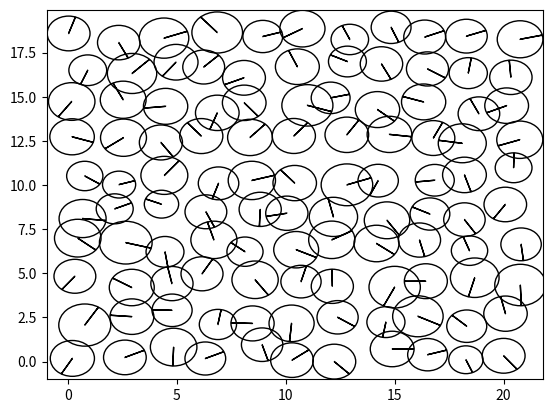
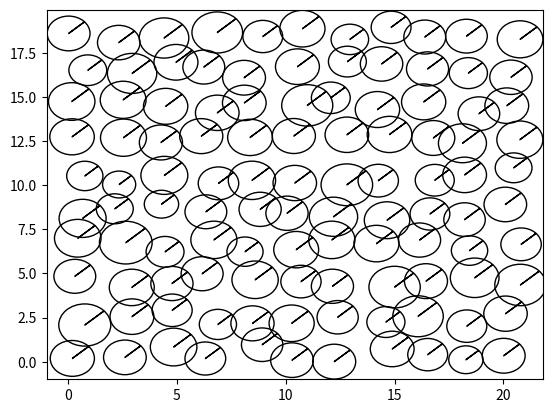
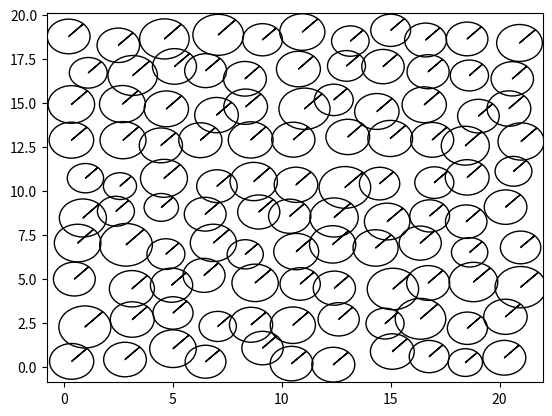
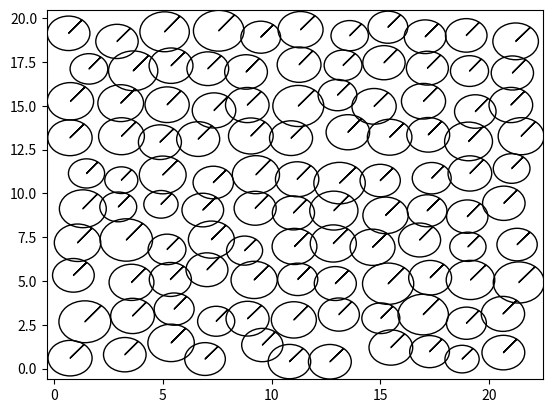
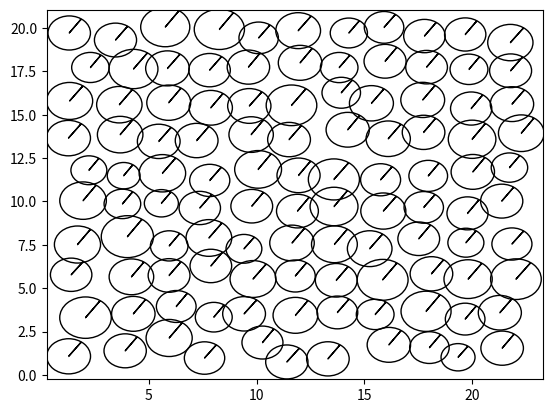
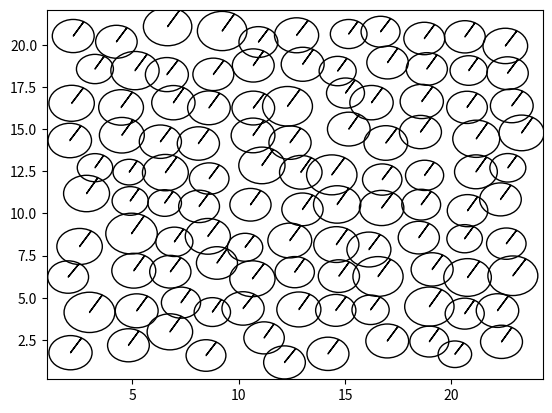
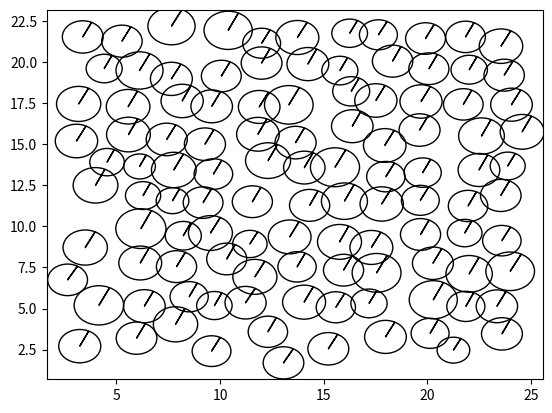
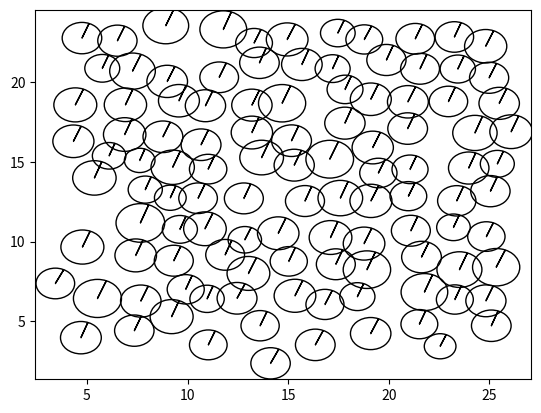
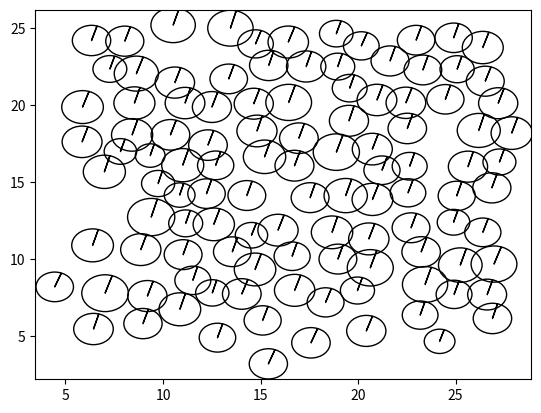
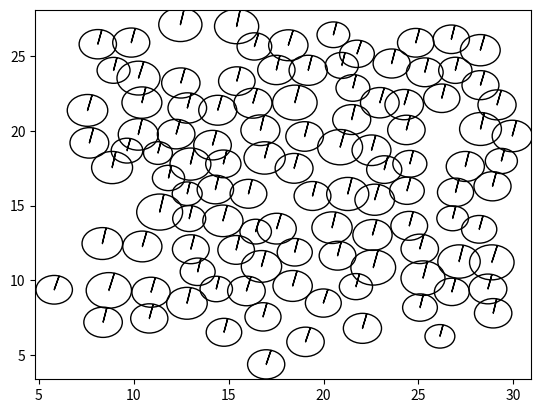
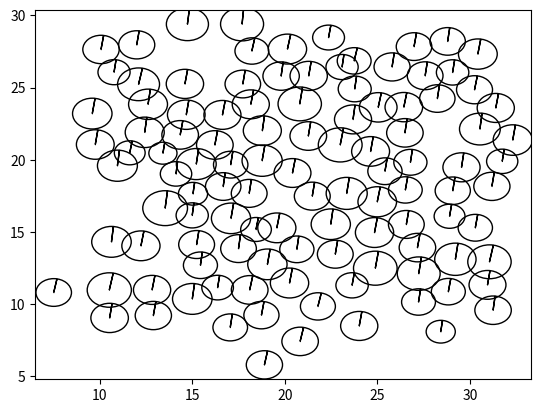
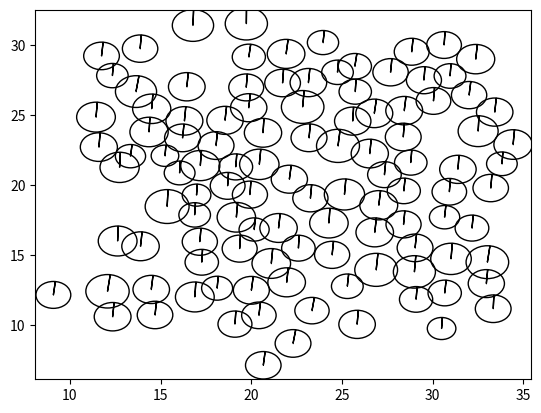

Python code for these plots, in order:
import matplotlib.pyplot as plt
import numpy as np

from random import uniform

COLUMN_MAPPING = {
    0: 'x',
    1: 'y',
    2: 'r',
    3: 'vx',
    4: 'vy',
    5: 'v_angular',
    6: 'orientation',
    7: 'angle_boundary',
    8: 'angle_in',
    9: 'angle_delta'
}
COLUMN_REVERSE_MAPPING = {v: k for (k, v) in COLUMN_MAPPING.items()}

d = 2
N_COLUMNS = len(COLUMN_MAPPING)
N_PARTICLES = 110
LATTICE_WIDTH = 10
LATTICE_LENGTH = int(N_PARTICLES / LATTICE_WIDTH)
LATTICE_CONSTANT = 2
assert LATTICE_LENGTH * LATTICE_WIDTH == N_PARTICLES
assert LATTICE_LENGTH > LATTICE_WIDTH

MEAN_RADIUS = 1
STD_RADIUS = 1 / 10

NEIGHBOUR_CUTOFF = 2.7 * MEAN_RADIUS

K_SELF = 1.0 
K_BOUNDARY = 1.0
K_REPULSION = 100.0

TORQUE_IN = 1.0
TORQUE_NOISE = 1.0
TORQUE_ALIGN = 1.0

LINEAR_VISCOSITY = 1.0
ANGULAR_VISCOSITY = 1.0

SIMULATION_STEPS = 50
TIME_DELTA = 1e-2
PRINT_EVERY_STEPS = 1
PLOT_EVERY_STEPS = 5

def initialize_system():
    """Initializes the system in a rectangle lattice with particles 
        slightly deviated from the exact lattice positions"""
    system = np.zeros((N_PARTICLES, N_COLUMNS), dtype = np.float64)
    length_positions = np.arange(LATTICE_LENGTH) * LATTICE_CONSTANT
    width_positions = np.arange(LATTICE_WIDTH) * LATTICE_CONSTANT 
    lattice_x, lattice_y = np.meshgrid(length_positions, width_positions)
    # initialize positions
    system[:, COLUMN_REVERSE_MAPPING['x']] = lattice_x.flatten() 
    system[:, COLUMN_REVERSE_MAPPING['y']] = lattice_y.flatten()
    
    for particle in range(N_PARTICLES):
        system[particle,COLUMN_REVERSE_MAPPING['x']] = system[
                particle,COLUMN_REVERSE_MAPPING['x']] + (np.random.rand())
        system[particle,COLUMN_REVERSE_MAPPING['y']] = system[
                particle,COLUMN_REVERSE_MAPPING['y']] + (np.random.rand())
        system[particle, COLUMN_REVERSE_MAPPING['orientation']] = (
                                                        np.random.rand() * 45)
    # initialize radius
    system[:, COLUMN_REVERSE_MAPPING['r']] = np.random.normal(
        loc=MEAN_RADIUS,
        scale=STD_RADIUS,
        size=N_PARTICLES)
    return system

def get_orientations(system):
    for x, y in zip(system[:,COLUMN_REVERSE_MAPPING['x']], 
                    system[:,COLUMN_REVERSE_MAPPING['y']]):

        system[:,COLUMN_REVERSE_MAPPING['orientation']] = np.arctan2(y,x)
    return system

def get_distances(system):
    distancematrix = np.zeros(shape=(N_PARTICLES,N_PARTICLES))
    directionmatrix = np.zeros(shape=(N_PARTICLES,N_PARTICLES,2))

    for i in range(N_PARTICLES): #for every particle
        distancematrix[i,i] = 0     #by definition #not sure its needed
        directionmatrix[i,i] = 0
        for j in range(N_PARTICLES): #in relation to another particle
            if j != i:  #if they're not the same 
                dx = system[j,COLUMN_REVERSE_MAPPING['x']] - (
                                        system[i,COLUMN_REVERSE_MAPPING['x']])
                dy = system[j,COLUMN_REVERSE_MAPPING['y']] - (
                                        system[i,COLUMN_REVERSE_MAPPING['y']])
                distancematrix[i,j] = np.sqrt(np.power(dx,2) + np.power(dy,2))
                
                dx = dx / distancematrix[i,j]
                dy = dy / distancematrix[i,j]
                directionmatrix[i,j] = [dx,dy] #matrix of unitary vectors
                #Given the way you calculated them I think it's not needed
                directionmatrix[j,i] = directionmatrix[i,j] * -1 
    return distancematrix, directionmatrix


def get_neighbours(system,distances):
    """Determines neighbouring particles by comparing if 
        the center to center distance is <= 2.7 * MEAN_RADIUS """
    neighbours = np.zeros(shape=(N_PARTICLES,N_PARTICLES), dtype=bool)
    neighbours_indexes = [[] for _ in range(N_PARTICLES)]
    for i in range(N_PARTICLES):
        for j in range(N_PARTICLES):
            neighbours[i,j] = np.less_equal(distances[i,j],NEIGHBOUR_CUTOFF)
            if neighbours[i,j] == True and distances[i,j] != 0.0:
                neighbours_indexes[i].append(j)
    return neighbours_indexes

def update_angles(system, directionmatrix,neighbours_indexes):
    angles_out = [[] for _ in range(N_PARTICLES)]
    for particle in neighbours_indexes:
        for neighbour_a in range(len(particle)-1):
            neighbour_b = neighbour_a + 1
            vector_a = directionmatrix[neighbours_indexes.index(particle),
                                                   particle[neighbour_a]]
            vector_b = directionmatrix[neighbours_indexes.index(particle), 
                                                   particle[neighbour_b]]
            dot_prod = np.dot([vector_a[0],vector_a[1]],
                              [vector_b[0],vector_b[1]])
            angle_ab = np.arccos(dot_prod)
            angle_out = np.rad2deg(2*np.pi - angle_ab)
            angles_out[neighbours_indexes.index(particle)].append(angle_out)

    for particle in range(N_PARTICLES):
        system[particle, COLUMN_REVERSE_MAPPING['angle_boundary']] = (
                                    max(angles_out[particle], default=360))
        system[particle,COLUMN_REVERSE_MAPPING['angle_in']] = (
            system[particle, COLUMN_REVERSE_MAPPING['angle_boundary']] / 2.)
        system[particle, COLUMN_REVERSE_MAPPING['angle_delta']] = (
                system[particle, COLUMN_REVERSE_MAPPING['angle_in']]- (
                system[particle, COLUMN_REVERSE_MAPPING['orientation']]))

    return system, angles_out

'''
TO CHECK: parameters for F_self, F_boundary and F_repulsion
F_self ~ 1
F_boundary ~ 70
F_repulsion ~ 0.1 (or 0 if there is no overlapping)
-->
Is Fboundary too large and F_repulsion too small?

TO CHECK: parameters for torque_boundary, torque_noise, torque_align
torque_boundary ~ 60-160
torque_noise ~ 1
torque_align ~ 250-300

N.B. testingvalues.py now prints these values for each particle)
'''    
    
def get_forces(system,distances,directions):
    """Calculates the net force on each particle due to its self propulsion,
        the boundary condition and the repulsion due to other particles"""
    forcematrix = np.zeros(shape=(N_PARTICLES,2))
    for i in range(N_PARTICLES):
        a = [0.0,0.0]
        force_self,force_boundary,force_repulsion,fselfandboundary = (a,a,a,a)
        #calculate self-propulsion force
        force_self = system[i,COLUMN_REVERSE_MAPPING['r']] * K_SELF
        #calculate boundary force
        outer_angle = system[i,COLUMN_REVERSE_MAPPING['angle_boundary']]
        #if particle is part of the boundary
        if np.greater_equal(outer_angle, 180.0): 
            force_boundary = K_BOUNDARY*(outer_angle - 180.0)
        #calculate repulsion force
        repulsion = np.zeros(shape=(N_PARTICLES,2))
        for j in range(N_PARTICLES):
            ri = system[i,COLUMN_REVERSE_MAPPING['r']]
            rj = system[j,COLUMN_REVERSE_MAPPING['r']]
            rsum = ri + rj
            dr = distances[i,j] #distance between particle centres
            if i!=j and dr <= rsum:
                #force on particle i by every other particle
                repulsion = -K_REPULSION*(rsum/dr - 1) * directions[i,j]
            else: repulsion = [0,0]
            force_repulsion = np.add(force_repulsion,repulsion)
        #calculate total force on particle
        angle = system[i,COLUMN_REVERSE_MAPPING['orientation']]
        orientation = [np.cos(angle),np.sin(angle)] 
        fselfandboundary[0] = (force_self + force_boundary) * orientation[0]
        fselfandboundary[1] = (force_self + force_boundary) * orientation[1]
        forcematrix[i] = np.add(fselfandboundary, force_repulsion)
    return forcematrix
    
def get_torque(system, neighbours_indexes):
    """ Calculates the net torque """
    torque_boundary = np.zeros(N_PARTICLES)
    torque_noise = np.zeros(N_PARTICLES)
    torque_align = np.zeros(N_PARTICLES)
    torque_total = np.zeros(N_PARTICLES)

    for particle in neighbours_indexes:
        for neighbour_a in range(len(particle)-1):
            noise = uniform(-1,1)
            torque_noise[particle] = TORQUE_NOISE * noise
            torque_align[particle] += (
                                system[neighbours_indexes.index(particle),
                                COLUMN_REVERSE_MAPPING['orientation']]-(
                                system[particle[neighbour_a],
                                COLUMN_REVERSE_MAPPING['orientation']]))

    for particle in range(N_PARTICLES):
        heavy_side = (system[particle, COLUMN_REVERSE_MAPPING[
                                                    'angle_boundary']] - 180)
        if heavy_side >= 0:
            torque_boundary[particle] = TORQUE_IN * (
                    system[particle, COLUMN_REVERSE_MAPPING['angle_delta']])
        else:
            torque_boundary[particle] = 0

        torque_total[particle] = torque_boundary[particle] + (
                                        torque_noise[particle]) + (
                                        TORQUE_ALIGN * torque_align[particle])

    return torque_total

def update_velocity(system,forcematrix, torque_total, time_step):
    for i in range(N_PARTICLES):
        system[i,COLUMN_REVERSE_MAPPING['vx']] += forcematrix[i][0] * time_step
        system[i,COLUMN_REVERSE_MAPPING['vy']] += forcematrix[i][1] * time_step
        system[i,COLUMN_REVERSE_MAPPING['v_angular']] += (
                                                torque_total[i] * time_step)
    return system

def update_position(system, time_step):
    for i in range(N_PARTICLES):
        vx = system[i,COLUMN_REVERSE_MAPPING['vx']]
        vy = system[i,COLUMN_REVERSE_MAPPING['vy']]
        system[i,COLUMN_REVERSE_MAPPING['x']] += vx * time_step
        system[i,COLUMN_REVERSE_MAPPING['y']] += vy * time_step
    return system

def update_orientation(system, time_step):
    for i in range(N_PARTICLES):
        w  = system[i,COLUMN_REVERSE_MAPPING['v_angular']]
        system[i,COLUMN_REVERSE_MAPPING['orientation']] += w * time_step
    return system

def simulation_loop(system):  
    for step in range(SIMULATION_STEPS):
        time_step = TIME_DELTA
        orientation = get_orientations(system)
        distances, directions = get_distances(system)
        neighbours_indexes = get_neighbours(system, distances)
        angles, angles_out = update_angles(orientation, directions, 
                                                           neighbours_indexes)
        forces = get_forces(system, distances, directions)
        torques = get_torque(system,neighbours_indexes)
        updt_velocities = update_velocity(system, forces, torques, time_step)
        updt_position = update_position(updt_velocities, time_step)
        updt_orientation = update_orientation(updt_position, time_step)
        
        if step == SIMULATION_STEPS - 1 or step % PLOT_EVERY_STEPS == 0:
                plot_system(updt_orientation)
                plt.show()

    return system

# -----------Plotting--------------------------
def plot_system(system):
    fig = plt.figure()
    ax = fig.add_subplot(111)
#    ax.set_xlim(-MEAN_RADIUS, (LATTICE_LENGTH * LATTICE_CONSTANT) +
#                MEAN_RADIUS)
#    ax.set_ylim(-MEAN_RADIUS, (LATTICE_WIDTH * LATTICE_CONSTANT) +
#                MEAN_RADIUS)
    ax.set_xlim(min(system[:,COLUMN_REVERSE_MAPPING['x']]) - MEAN_RADIUS, max(system[:,COLUMN_REVERSE_MAPPING['x']]) + MEAN_RADIUS)
    ax.set_ylim(min(system[:,COLUMN_REVERSE_MAPPING['y']]) - MEAN_RADIUS, max(system[:,COLUMN_REVERSE_MAPPING['y']]) + MEAN_RADIUS)
    for x, y, r, angle in zip(system[:, COLUMN_REVERSE_MAPPING['x']],
                       system[:, COLUMN_REVERSE_MAPPING['y']],
                       system[:, COLUMN_REVERSE_MAPPING['r']],
                       system[:,COLUMN_REVERSE_MAPPING['orientation']]):
        #print('x',x,'y', y,'r', r)
        circle = plt.Circle((x, y), radius=r, fill=False)
        ax.add_artist(circle)
    #Draw orientation arrow
        head_length = 0.05
        ax.arrow(x,y, (r-head_length) * np.cos(angle), 
                         (r-head_length) * np.sin(angle), head_width=0.05, 
                         head_length = head_length, fc='k', ec='k')

# ------------Main------------------------------
if __name__ == '__main__':
    system = initialize_system()
    plot_system(system)
    plt.show()
    simulation = simulation_loop(system)


    